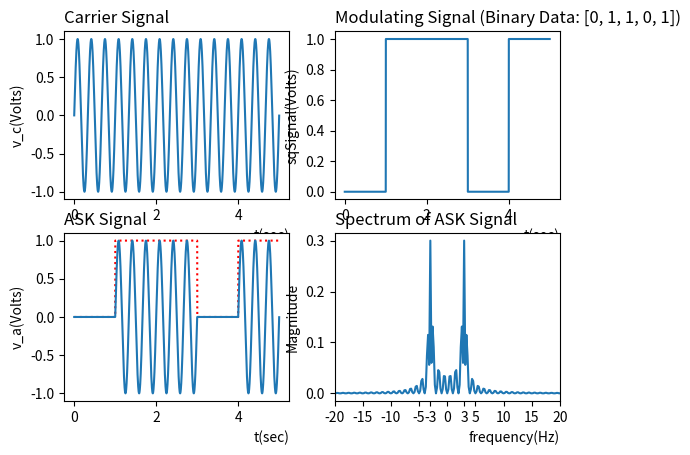

The matplotlib source for this figure: (Note: this script raises an exception after producing the figure.)
# Author: Ramesh Pai
# [redacted]

# importing python modules
import matplotlib.pyplot as plt
from scipy.fft import fft, fftshift
import numpy as np
import random

# vc: Amplitude of Carrier Signal
# fc: frequency(Hz) of Carrier Signal
# Td: Number of bits in the Binary Data(Unipolar NRZ)

def values(vc, fc, Td):

    fs = 6000 #sampling frequency
    dt = 1/fs #sample time interval or time-steps for time-domain signal
    t = np.arange(0, Td, dt) #time indices for time-domain signal
    n = np.size(t) #number of samples
    df = fs/n #frquency interval or frequency-steps for frequency-spectrum
    f = np.arange(-fs/2, fs/2, df) #frequency indices for frquency-spectrum

    # plot1: Carrier Signal v/s Time

    v_c = vc*np.sin(2*np.pi*fc*t) #Carrier Signal
    plt.subplot(2, 2, 1)
    plt.plot(t, v_c)
    plt.title("Carrier Signal", loc='left')
    plt.xlabel("t(sec)", loc='right')
    plt.ylabel("v_c(Volts)")

    # plot2: Modulating Signal(Unipolar NRZ) v/s Time

    #list for storing random input bit sequence generated
    bitData = [0, 1, 1, 0, 1] 
    # for x in range(Td):
    #     x = random.randint(0, 1)
    #     bitData.append(x)
    
    print(f"input bit sequence: {bitData}") #printing the input bit sequence

    #number of points in the time duration
    Td_len = int(len(t)/Td) 

    #list for storing number of points in time duration
    Td_arr = []
    for x in range(Td+1):
        x *= Td_len
        Td_arr.append(x)

    sqSignal = [] #Modulating Signal(Unipolar NRZ)
    for x in range(len(bitData)):
        if bitData[x] == 1:
            x = [1]*(Td_arr[x+1] - Td_arr[x])
            sqSignal.extend(x)
        else:
            x = [0]*(Td_arr[x+1] - Td_arr[x])
            sqSignal.extend(x)

    sqSignal = np.array(sqSignal) #converting list into numpy array
    plt.subplot(2, 2, 2)
    plt.plot(t, sqSignal)
    plt.title(f"Modulating Signal (Binary Data: {bitData})", loc='left')
    plt.xlabel("t(sec)", loc='right')
    plt.ylabel("sqSignal(Volts)")

    # plot3: ASK(Amplitude Shift Keying) Signal v/s Time

    v_a = v_c * sqSignal # ASK(Amplitude Shift Keying) Signal
    plt.subplot(2, 2, 3)
    plt.plot(t, sqSignal, color = 'r', linestyle = 'dotted', label = 'modulating signal')
    plt.plot(t, v_a, label = 'ASK Signal')
    plt.title("ASK Signal", loc='left')
    plt.xlabel("t(sec)", loc='right')
    plt.ylabel("v_a(Volts)")

    # plot4: Spectrum of the ASK(Amplitude Shift Keying) Signal v/s Frequency

    v_a_spec = fftshift(fft(v_a)) #FFT of ASK Signal(Complex in nature)
    plt.subplot(2, 2, 4)
    plt.plot(f, abs(v_a_spec)/n) #PLotting frequency indices v/s Normalised magnitude of FFT ASK signal
    plt.xlim(-10, 10)
    plt.title("Spectrum of ASK Signal", loc='left')
    plt.xlabel("frequency(Hz)", loc='right')
    plt.ylabel("Magnitude")
    plt.xticks([-20, -15, -10, -5, -3, 0, 3, 5, 10, 15, 20], [-20, -15, -10, -5, -3, 0, 3, 5, 10, 15, 20])

    plt.subplot_tool()
    plt.show()

values(1, 3, 5) #assigning values to parameters

